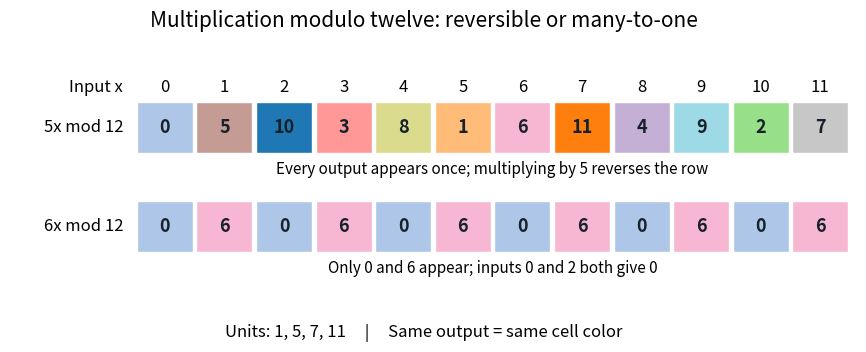

Write the Python code that produced this figure.
"""Compare multiplication by a unit and a zero divisor modulo twelve.

Run from _media to write the PNG to CWD. Tested with Python 3.14.4,
NumPy 2.3.5 and Matplotlib 3.10.7 (distribution build 3.10.7+dfsg1).
"""

from pathlib import Path

import matplotlib

matplotlib.use("Agg")
import matplotlib.pyplot as plt
from matplotlib.patches import Rectangle
import numpy as np


def main():
    plt.rcParams.update({"font.size": 12})
    fig, ax = plt.subplots(figsize=(9, 3.7), dpi=120, facecolor="white")
    fig.subplots_adjust(left=0.04, right=0.98, bottom=0.17, top=0.82)
    inputs = np.arange(12)
    palette = plt.get_cmap("tab20")
    colors = [palette(i) for i in (1, 3, 5, 7, 9, 11, 13, 15, 17, 19, 0, 2)]
    ax.text(-0.2, 2.45, "Input x", ha="right", va="center")
    for x in inputs:
        ax.text(x + 0.5, 2.45, str(x), ha="center", va="center")
    for factor, y in [(5, 1.55), (6, 0.2)]:
        outputs = factor * inputs % 12
        ax.text(-0.2, y + 0.35, f"{factor}x mod 12", ha="right", va="center")
        for x, output in zip(inputs, outputs):
            ax.add_patch(Rectangle((x + 0.03, y), 0.94, 0.7,
                                    facecolor=colors[output],
                                    edgecolor="#ffffff", linewidth=1))
            ax.text(x + 0.5, y + 0.35, str(output), ha="center",
                    va="center", color="#17212b", fontsize=13, weight="bold")
        note = ("Every output appears once; multiplying by 5 reverses the row"
                if factor == 5 else
                "Only 0 and 6 appear; inputs 0 and 2 both give 0")
        ax.text(6, y - 0.22, note, ha="center", va="center", fontsize=11)
    ax.set(xlim=(-2.1, 12.1), ylim=(-0.48, 2.8))
    ax.axis("off")
    fig.suptitle("Multiplication modulo twelve: reversible or many-to-one",
                 fontsize=15, y=0.96)
    fig.text(0.5, 0.075, "Units: 1, 5, 7, 11     |     Same output = same cell color",
             ha="center", fontsize=12)
    fig.savefig(Path.cwd() / "modular-multiplication-units-and-zero-divisors.png",
                facecolor="white", transparent=False)
    plt.close(fig)


if __name__ == "__main__":
    main()
